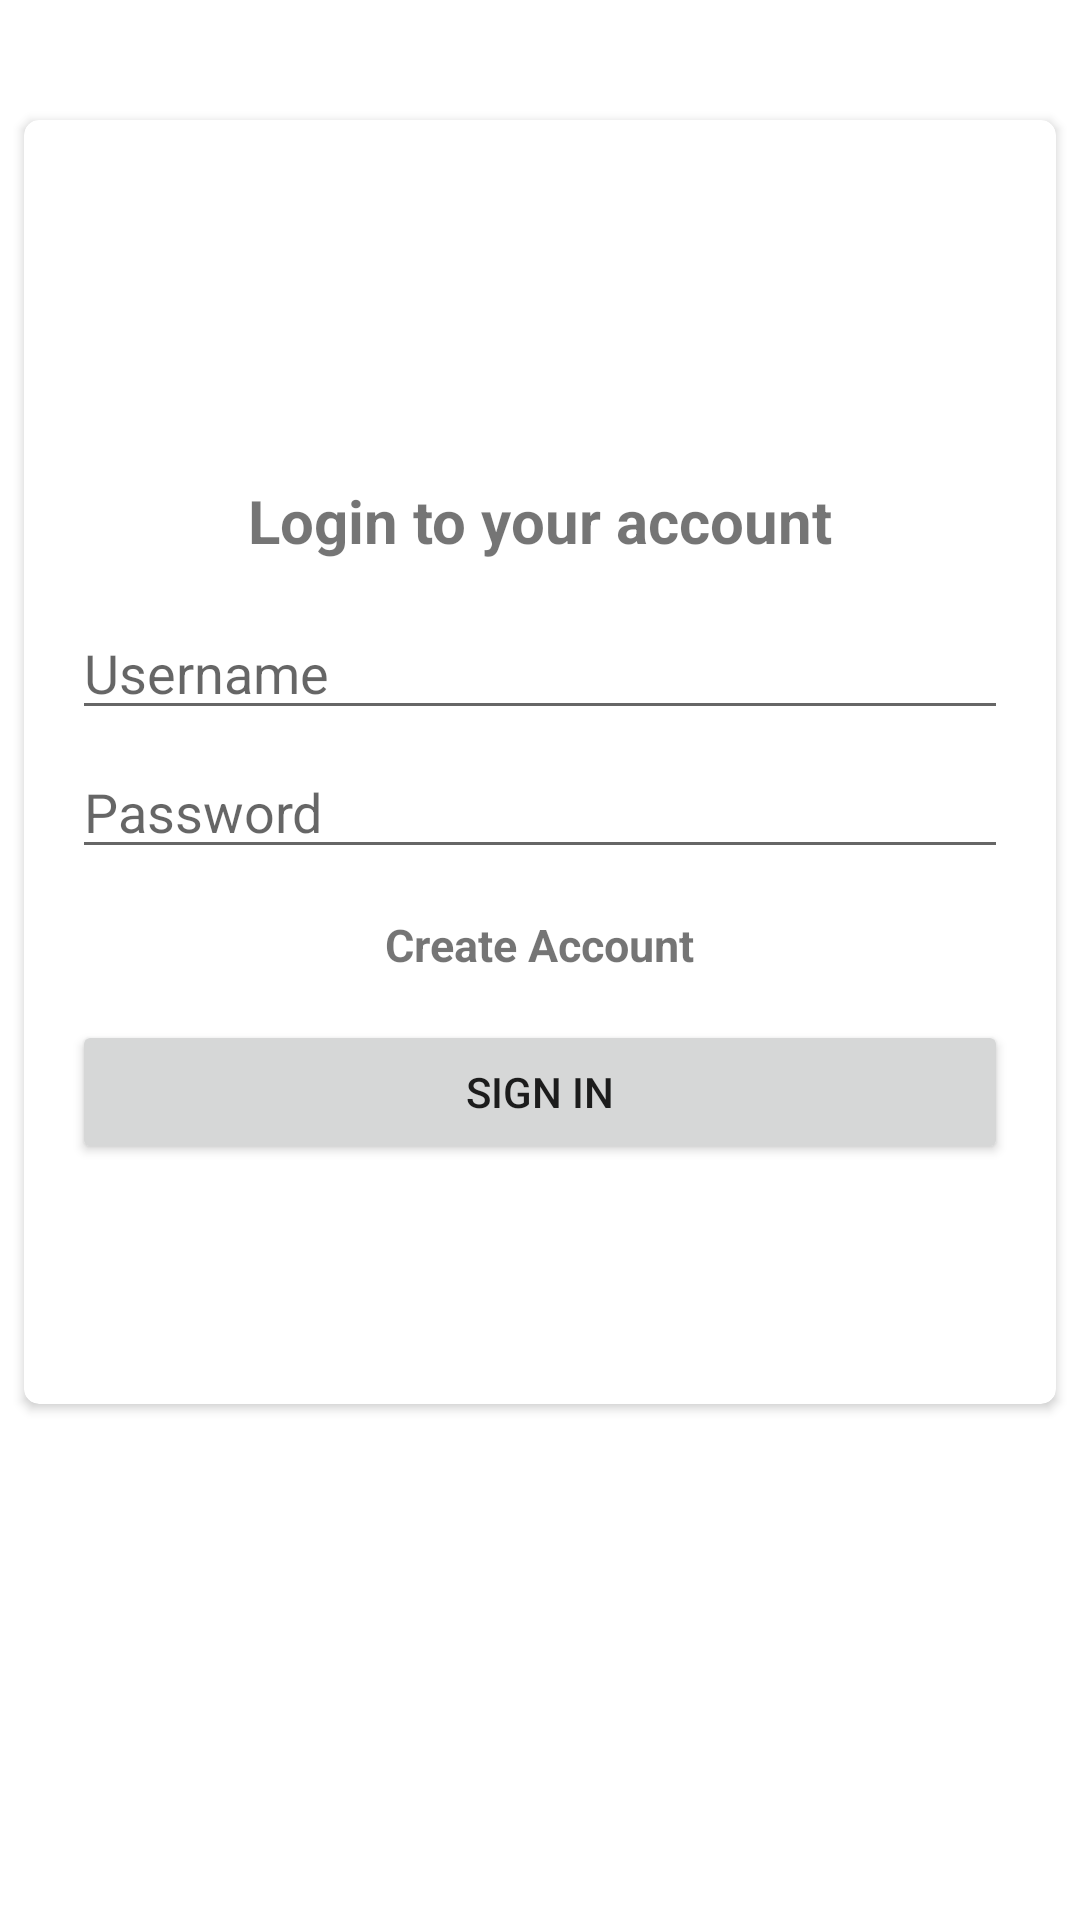

Reconstruct the res/layout file that produces this screen, plus the resources it refers to.
<!-- AndroidManifest.xml: application theme Theme.CareerWeb -->
<!-- res/layout/activity_login.xml -->
<?xml version="1.0" encoding="utf-8"?>
<androidx.constraintlayout.widget.ConstraintLayout xmlns:android="http://schemas.android.com/apk/res/android"
xmlns:app="http://schemas.android.com/apk/res-auto"
xmlns:tools="http://schemas.android.com/tools"
android:layout_width="match_parent"
android:layout_height="match_parent"
tools:context=".Login">

<ScrollView
    android:layout_width="match_parent"
    android:layout_height="match_parent"
    app:layout_constraintBottom_toBottomOf="parent"
    app:layout_constraintEnd_toEndOf="parent"
    app:layout_constraintStart_toStartOf="parent"
    app:layout_constraintTop_toTopOf="parent">

    <androidx.cardview.widget.CardView
        android:layout_width="match_parent"
        android:layout_height="wrap_content"
        android:layout_marginTop="40dp"
        android:layout_marginStart="8dp"
        android:layout_marginEnd="8dp"
        app:cardCornerRadius="5dp">
        <LinearLayout
            android:layout_width="match_parent"
            android:layout_height="match_parent"
            android:orientation="vertical">

            <ImageView
                android:id="@+id/icon"
                android:layout_width="80dp"
                android:layout_height="80dp"
                android:layout_gravity="center"
                android:layout_marginVertical="20dp"
                android:backgroundTint="@color/white"
                android:src="@drawable/graduation_cap_100px" />


            <TextView
                android:id="@+id/eligibilityText"
                android:layout_width="wrap_content"
                android:layout_height="wrap_content"
                android:layout_gravity="center"
                android:text="Login to your account"
                android:textSize="20sp"
                android:textStyle="bold"></TextView>


            <EditText
                android:id="@+id/username1"
                android:layout_width="match_parent"
                android:layout_height="wrap_content"
                android:hint="Username"
                android:layout_marginTop="15dp"
                android:layout_marginStart="16dp"
                android:layout_marginEnd="16dp"/>

            <EditText
                android:id="@+id/password1"
                android:layout_width="match_parent"
                android:layout_height="wrap_content"
                android:hint="Password"
                android:layout_marginTop="5dp"                                    android:layout_marginStart="16dp"
                android:layout_marginEnd="16dp"
                android:layout_below="@+id/username1"/>

            <TextView
                android:id="@+id/toReister"
                android:onClick="toReg"
                android:layout_width="wrap_content"
                android:layout_height="wrap_content"
                android:layout_gravity="center"
                android:text="Create Account"
                android:layout_marginTop="15dp"
                android:textSize="15sp"
                android:textStyle="bold"></TextView>


            <androidx.appcompat.widget.AppCompatButton
                android:id="@+id/btnsignin1"
                android:layout_width="match_parent"
                android:layout_height="wrap_content"
                android:text="Sign in"
                android:layout_marginTop="15dp"
                android:layout_marginStart="16dp"
                android:layout_marginEnd="16dp"
                android:layout_marginBottom="80dp"
                android:layout_below="@+id/toReister"/>



        </LinearLayout>
    </androidx.cardview.widget.CardView>

</ScrollView>

</androidx.constraintlayout.widget.ConstraintLayout>
<!-- resources referenced by this layout -->
<resources>
  <style name="Theme.CareerWeb" parent="Theme.MaterialComponents.DayNight.NoActionBar">
          
          <item name="colorPrimary">@color/purple_500</item>
          <item name="colorPrimaryVariant">@color/purple_700</item>
          <item name="colorOnPrimary">@color/white</item>
          
          <item name="colorSecondary">@color/teal_200</item>
          <item name="colorSecondaryVariant">@color/teal_700</item>
          <item name="colorOnSecondary">@color/black</item>
          
          <item name="android:statusBarColor" tools:targetApi="l">?attr/colorPrimaryVariant</item>
          
      </style>
  <!-- not gathered from this repository: default colours our renderer supplied (Android Studio template values) -->
  <color name="purple_500">#FF6200EE</color>
  <color name="purple_700">#FF3700B3</color>
  <color name="teal_200">#FF03DAC5</color>
  <color name="teal_700">#FF018786</color>
  <color name="black">#FF000000</color>
  <color name="white">#FFFFFFFF</color>
</resources>
